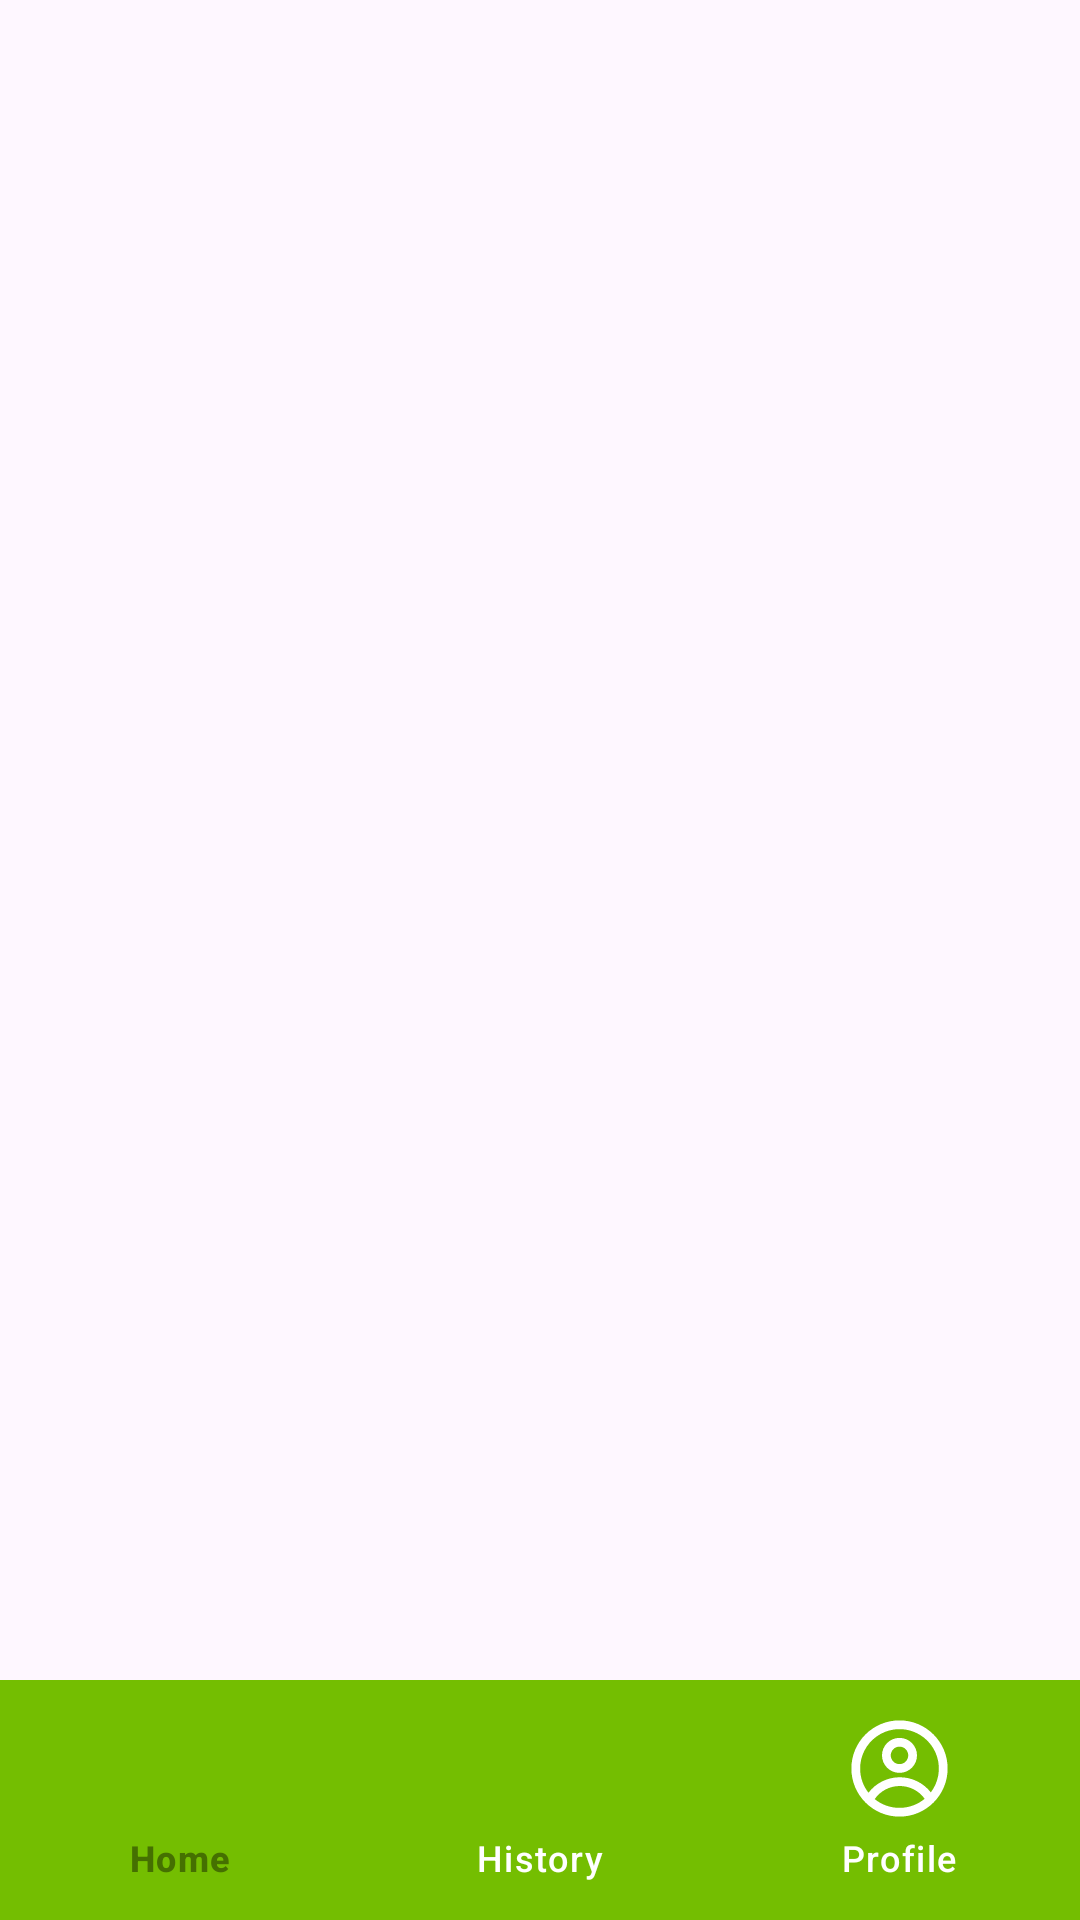

Here is an Android app screen rendered from its layout file. Give the layout XML and the strings, colors and styles it references.
<!-- AndroidManifest.xml: application theme Theme.MyApplication -->
<!-- res/layout/activity_dashboard.xml -->
<?xml version="1.0" encoding="utf-8"?>
<androidx.constraintlayout.widget.ConstraintLayout xmlns:android="http://schemas.android.com/apk/res/android"
    xmlns:app="http://schemas.android.com/apk/res-auto"
    xmlns:tools="http://schemas.android.com/tools"
    android:layout_width="match_parent"
    android:layout_height="match_parent"
    >


    <FrameLayout
        android:id="@+id/fl_container"
        android:layout_width="match_parent"
        android:layout_height="0dp"
        app:layout_constraintBottom_toTopOf="@+id/btn_dasboard"
        app:layout_constraintEnd_toEndOf="parent"
        app:layout_constraintHorizontal_bias="0.5"
        app:layout_constraintStart_toStartOf="parent"
        app:layout_constraintTop_toTopOf="parent"
       />




    <com.google.android.material.bottomnavigation.BottomNavigationView
        android:id="@+id/btn_dasboard"
        android:layout_width="match_parent"
        android:layout_height="wrap_content"
        app:layout_constraintBottom_toBottomOf="parent"
        app:layout_constraintEnd_toEndOf="parent"
        app:layout_constraintHorizontal_bias="0.5"
        app:layout_constraintStart_toStartOf="parent"
        android:background="@color/green"
        app:itemActiveIndicatorStyle="@android:color/transparent"
        app:itemIconSize="35dp"
        app:itemIconTint="@color/color_selector"
        app:itemTextColor="@color/color_selector"
        app:menu="@menu/bottomnavigation_menu" />


</androidx.constraintlayout.widget.ConstraintLayout>
<!-- resources referenced by this layout -->
<resources>
  <color name="green">#74BE01</color>
  <style name="Theme.MyApplication" parent="Base.Theme.MyApplication" />
  <style name="Base.Theme.MyApplication" parent="Theme.Material3.Light.NoActionBar">
          
          
          <item name="colorPrimary">@color/green</item>
          <item name="colorPrimaryVariant">#4E8000</item>
          <item name="colorSecondary">#777C6D</item>
          <item name="android:textColor">@color/green</item>
          <item name="navigationIconTint">#D0E9A9</item>
  
  
      </style>
</resources>
